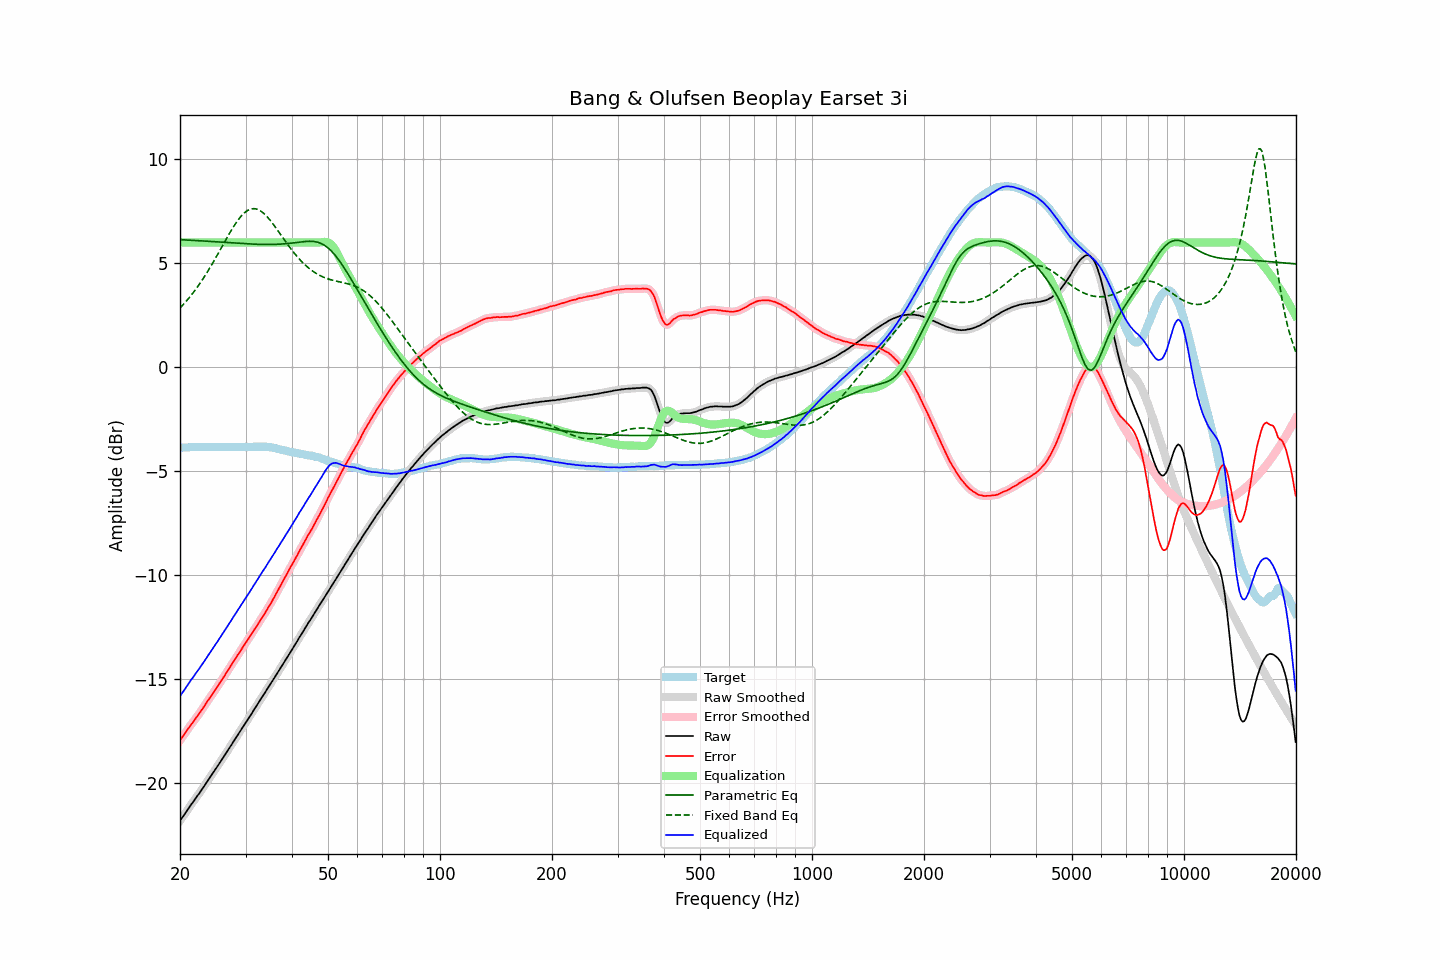

Values plotted in this chart, from the file beside it:
frequency, raw, error, smoothed, error_smoothed, equalization, parametric_eq, fixed_band_eq, equalized_raw, equalized_smoothed, target
20.00, -21.82, -17.95, -21.82, -17.95, 6.00, 6.13, 2.84, -15.82, -15.82, -3.87
20.20, -21.71, -17.84, -21.71, -17.84, 6.00, 6.13, 2.93, -15.71, -15.71, -3.87
20.40, -21.60, -17.74, -21.60, -17.74, 6.00, 6.13, 3.01, -15.60, -15.60, -3.86
20.61, -21.50, -17.63, -21.49, -17.63, 6.00, 6.12, 3.10, -15.50, -15.49, -3.86
20.81, -21.37, -17.51, -21.38, -17.51, 6.00, 6.12, 3.18, -15.37, -15.38, -3.86
21.02, -21.26, -17.40, -21.26, -17.40, 6.00, 6.11, 3.27, -15.26, -15.26, -3.86
21.23, -21.14, -17.29, -21.15, -17.29, 6.00, 6.11, 3.37, -15.14, -15.15, -3.85
21.44, -21.03, -17.19, -21.04, -17.19, 6.00, 6.10, 3.46, -15.03, -15.04, -3.84
21.66, -20.93, -17.09, -20.93, -17.09, 6.00, 6.10, 3.56, -14.93, -14.93, -3.84
21.87, -20.82, -16.99, -20.82, -16.98, 6.00, 6.10, 3.66, -14.82, -14.82, -3.83
22.09, -20.71, -16.87, -20.71, -16.88, 6.00, 6.09, 3.77, -14.71, -14.71, -3.84
22.31, -20.60, -16.77, -20.61, -16.77, 6.00, 6.09, 3.88, -14.60, -14.61, -3.83
22.54, -20.50, -16.66, -20.50, -16.66, 6.00, 6.08, 3.98, -14.50, -14.50, -3.84
22.76, -20.38, -16.55, -20.39, -16.55, 6.00, 6.08, 4.10, -14.38, -14.39, -3.83
22.99, -20.27, -16.44, -20.27, -16.44, 6.00, 6.07, 4.21, -14.27, -14.27, -3.83
23.22, -20.16, -16.32, -20.16, -16.32, 6.00, 6.07, 4.33, -14.16, -14.16, -3.84
23.45, -20.04, -16.20, -20.04, -16.20, 6.00, 6.06, 4.45, -14.04, -14.04, -3.84
23.69, -19.93, -16.08, -19.93, -16.08, 6.00, 6.06, 4.58, -13.93, -13.93, -3.84
23.92, -19.81, -15.97, -19.81, -15.97, 6.00, 6.05, 4.70, -13.81, -13.81, -3.84
24.16, -19.69, -15.85, -19.70, -15.86, 6.00, 6.05, 4.83, -13.69, -13.70, -3.84
24.40, -19.58, -15.75, -19.58, -15.75, 6.00, 6.04, 4.96, -13.58, -13.58, -3.83
24.65, -19.47, -15.64, -19.47, -15.63, 6.00, 6.04, 5.10, -13.47, -13.47, -3.83
24.89, -19.35, -15.52, -19.35, -15.52, 6.00, 6.03, 5.23, -13.35, -13.35, -3.83
25.14, -19.23, -15.39, -19.24, -15.40, 6.00, 6.03, 5.37, -13.23, -13.24, -3.84
25.39, -19.12, -15.28, -19.12, -15.27, 6.00, 6.02, 5.50, -13.12, -13.12, -3.84
25.65, -19.00, -15.16, -19.00, -15.16, 6.00, 6.02, 5.64, -13.00, -13.00, -3.84
25.91, -18.89, -15.04, -18.88, -15.05, 6.00, 6.01, 5.78, -12.89, -12.88, -3.84
26.16, -18.76, -14.93, -18.76, -14.93, 6.00, 6.01, 5.92, -12.76, -12.76, -3.83
26.43, -18.64, -14.81, -18.64, -14.81, 6.00, 6.00, 6.06, -12.64, -12.64, -3.83
26.69, -18.52, -14.68, -18.52, -14.68, 6.00, 5.99, 6.20, -12.52, -12.52, -3.84
26.96, -18.40, -14.56, -18.41, -14.56, 6.00, 5.99, 6.33, -12.40, -12.41, -3.84
27.23, -18.28, -14.44, -18.29, -14.44, 6.00, 5.98, 6.47, -12.28, -12.29, -3.84
27.50, -18.17, -14.33, -18.17, -14.33, 6.00, 5.98, 6.60, -12.17, -12.17, -3.84
27.77, -18.04, -14.21, -18.05, -14.21, 6.00, 5.97, 6.72, -12.04, -12.05, -3.83
28.05, -17.92, -14.09, -17.92, -14.08, 6.00, 5.97, 6.84, -11.92, -11.92, -3.83
28.33, -17.80, -13.96, -17.80, -13.96, 6.00, 5.96, 6.96, -11.80, -11.80, -3.84
28.62, -17.68, -13.83, -17.68, -13.84, 6.00, 5.96, 7.07, -11.68, -11.68, -3.84
28.90, -17.56, -13.73, -17.56, -13.72, 6.00, 5.95, 7.17, -11.56, -11.56, -3.83
29.19, -17.44, -13.61, -17.44, -13.60, 6.00, 5.95, 7.26, -11.44, -11.44, -3.83
29.48, -17.32, -13.48, -17.32, -13.48, 6.00, 5.94, 7.34, -11.32, -11.32, -3.84
29.78, -17.20, -13.36, -17.20, -13.36, 6.00, 5.94, 7.42, -11.20, -11.20, -3.84
30.08, -17.09, -13.25, -17.09, -13.25, 6.00, 5.94, 7.48, -11.09, -11.09, -3.83
30.38, -16.97, -13.13, -16.97, -13.13, 6.00, 5.93, 7.54, -10.97, -10.97, -3.84
30.68, -16.85, -13.02, -16.85, -13.02, 6.00, 5.93, 7.57, -10.85, -10.85, -3.83
30.99, -16.72, -12.89, -16.73, -12.90, 6.00, 5.92, 7.61, -10.72, -10.73, -3.83
31.30, -16.61, -12.78, -16.61, -12.78, 6.00, 5.92, 7.62, -10.61, -10.61, -3.83
31.61, -16.48, -12.66, -16.49, -12.66, 6.00, 5.92, 7.63, -10.48, -10.49, -3.82
31.93, -16.36, -12.53, -16.37, -12.54, 6.00, 5.91, 7.61, -10.36, -10.37, -3.83
32.24, -16.25, -12.43, -16.25, -12.42, 6.00, 5.91, 7.60, -10.25, -10.25, -3.82
32.57, -16.12, -12.30, -16.12, -12.30, 6.00, 5.91, 7.56, -10.12, -10.12, -3.82
32.89, -16.00, -12.18, -16.00, -12.18, 6.00, 5.91, 7.52, -10.00, -10.00, -3.82
33.22, -15.87, -12.05, -15.88, -12.06, 6.00, 5.90, 7.47, -9.87, -9.88, -3.82
33.55, -15.76, -11.94, -15.76, -11.94, 6.00, 5.90, 7.41, -9.76, -9.76, -3.82
33.89, -15.64, -11.82, -15.64, -11.81, 6.00, 5.90, 7.33, -9.64, -9.64, -3.82
34.23, -15.51, -11.68, -15.52, -11.68, 6.00, 5.90, 7.25, -9.51, -9.52, -3.83
34.57, -15.39, -11.55, -15.39, -11.55, 6.00, 5.90, 7.17, -9.39, -9.39, -3.84
34.92, -15.27, -11.42, -15.27, -11.42, 6.00, 5.90, 7.08, -9.27, -9.27, -3.85
35.27, -15.15, -11.30, -15.15, -11.29, 6.00, 5.90, 6.98, -9.15, -9.15, -3.85
35.62, -15.03, -11.15, -15.03, -11.16, 6.00, 5.90, 6.88, -9.03, -9.03, -3.88
35.97, -14.91, -11.02, -14.91, -11.01, 6.00, 5.91, 6.77, -8.91, -8.91, -3.89
... 635 more rows
